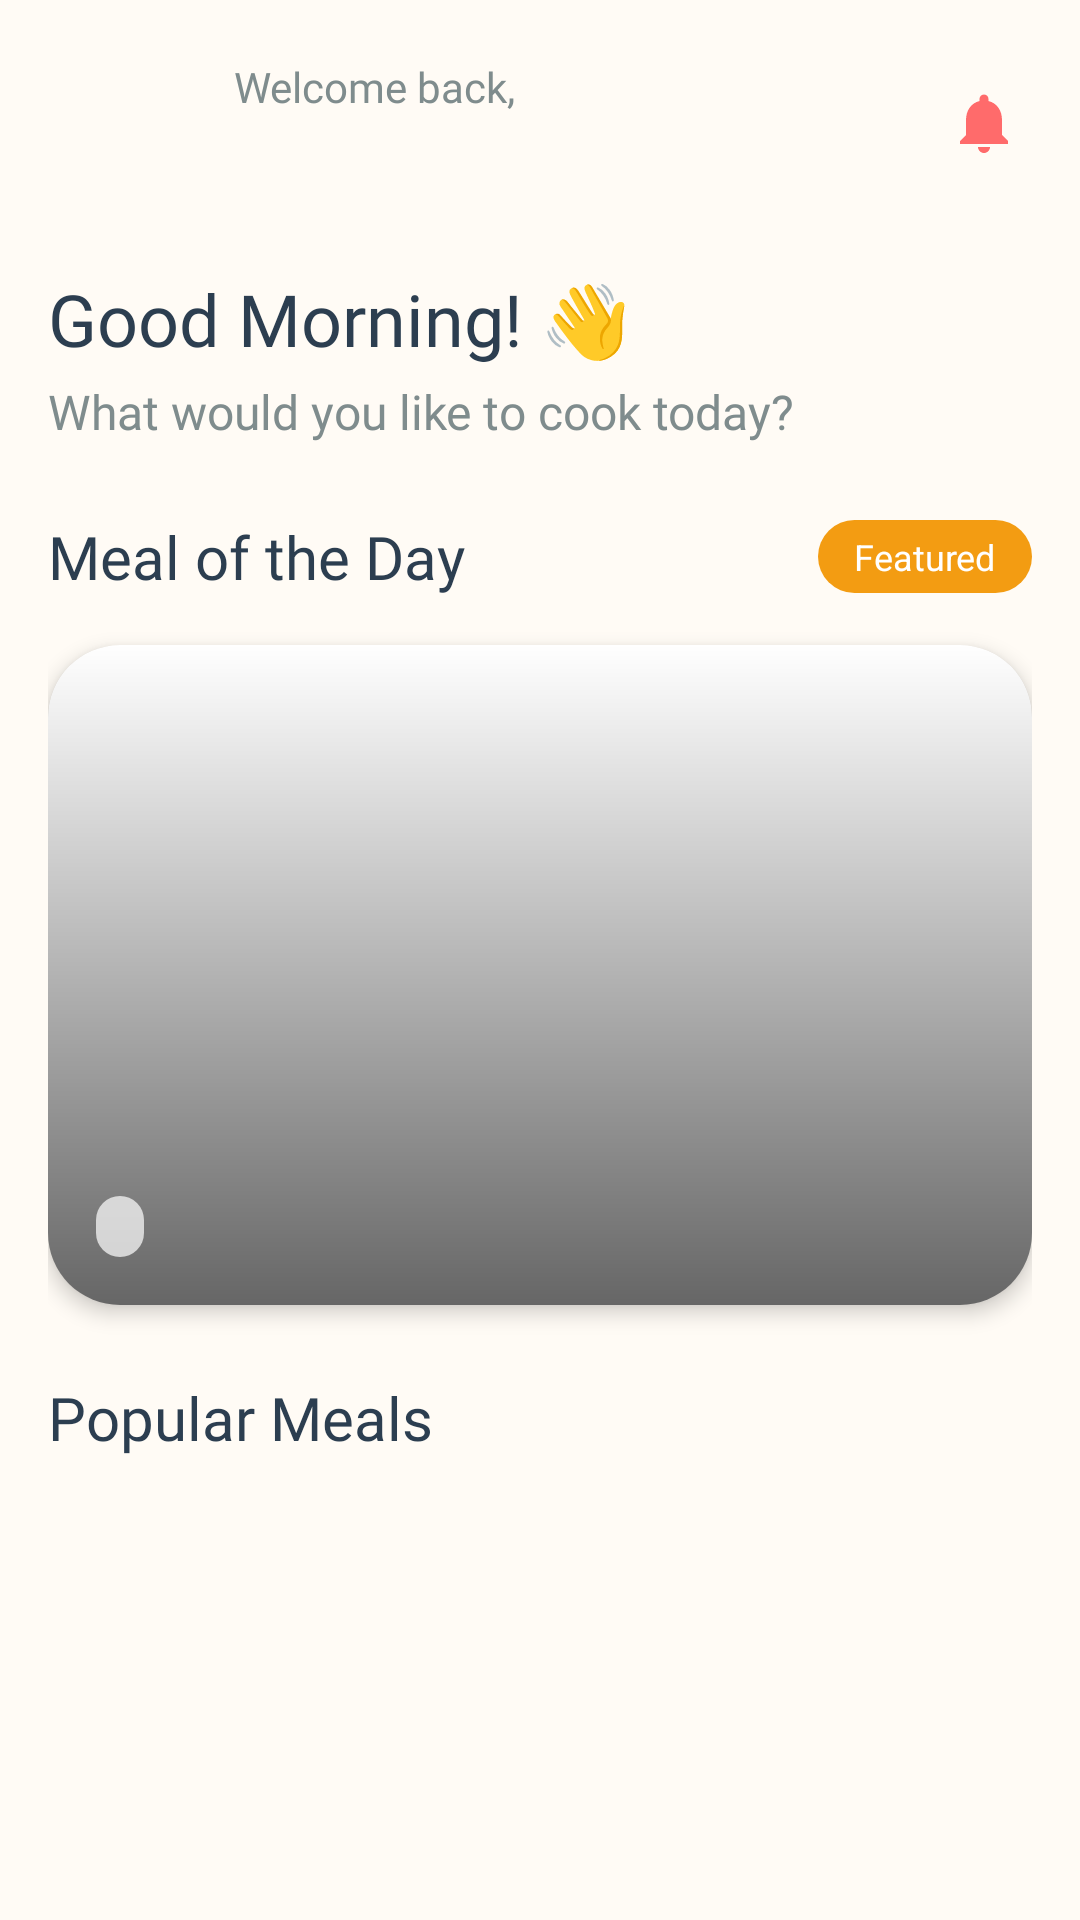

Write the Android layout XML for this screen, with the resource values it uses.
<!-- AndroidManifest.xml: application theme Theme.Tablia -->
<!-- res/layout/fragment_home.xml -->
<?xml version="1.0" encoding="utf-8"?>
<androidx.constraintlayout.widget.ConstraintLayout xmlns:android="http://schemas.android.com/apk/res/android"
    xmlns:app="http://schemas.android.com/apk/res-auto"
    xmlns:tools="http://schemas.android.com/tools"
    android:layout_width="match_parent"
    android:layout_height="match_parent"
    android:background="@color/background">

    <androidx.core.widget.NestedScrollView
        android:id="@+id/homeContent"
        android:layout_width="match_parent"
        android:layout_height="match_parent"
        app:layout_constraintBottom_toBottomOf="parent"
        app:layout_constraintTop_toTopOf="parent">

        <LinearLayout
            android:layout_width="match_parent"
            android:layout_height="wrap_content"
            android:orientation="vertical"
            android:padding="16dp">

            <androidx.constraintlayout.widget.ConstraintLayout
                android:layout_width="match_parent"
                android:layout_height="wrap_content">

                <com.google.android.material.imageview.ShapeableImageView
                    android:id="@+id/ivUserProfile"
                    android:layout_width="50dp"
                    android:layout_height="50dp"
                    android:scaleType="centerCrop"
                    app:layout_constraintBottom_toBottomOf="parent"
                    app:layout_constraintStart_toStartOf="parent"
                    app:layout_constraintTop_toTopOf="parent"
                    app:shapeAppearanceOverlay="@style/circleImageView"
                    tools:src="@drawable/ic_person" />

                <LinearLayout
                    android:layout_width="0dp"
                    android:layout_height="wrap_content"
                    android:layout_marginStart="12dp"
                    android:orientation="vertical"
                    app:layout_constraintBottom_toBottomOf="@id/ivUserProfile"
                    app:layout_constraintEnd_toStartOf="@id/iv_notification"
                    app:layout_constraintStart_toEndOf="@id/ivUserProfile"
                    app:layout_constraintTop_toTopOf="@id/ivUserProfile">

                    <TextView
                        android:layout_width="wrap_content"
                        android:layout_height="wrap_content"
                        android:fontFamily="@font/nunito"
                        android:text="@string/welcome_back"
                        android:textColor="@color/text_grey"
                        android:textSize="14sp" />

                    <TextView
                        android:id="@+id/tvUserName"
                        android:layout_width="wrap_content"
                        android:layout_height="wrap_content"
                        android:fontFamily="@font/nunito_bold"
                        android:textColor="@color/onBackground"
                        android:textSize="18sp"
                        tools:text="Sarah Johnson" />

                </LinearLayout>

                <ImageView
                    android:id="@+id/iv_notification"
                    android:layout_width="32dp"
                    android:layout_height="32dp"
                    android:padding="4dp"
                    android:src="@drawable/ic_notification_bell"
                    app:layout_constraintBottom_toBottomOf="parent"
                    app:layout_constraintEnd_toEndOf="parent"
                    app:layout_constraintTop_toTopOf="parent"
                    app:tint="@color/primary" />
            </androidx.constraintlayout.widget.ConstraintLayout>

            <TextView
                android:id="@+id/tvWelcome"
                android:layout_width="wrap_content"
                android:layout_height="wrap_content"
                android:layout_marginTop="24dp"
                android:fontFamily="@font/nunito_bold"
                android:text="@string/good_morning"
                android:textColor="@color/onBackground"
                android:textSize="24sp" />

            <TextView
                android:id="@+id/tvSubtitle"
                android:layout_width="wrap_content"
                android:layout_height="wrap_content"
                android:layout_marginTop="4dp"
                android:fontFamily="@font/nunito"
                android:text="@string/what_would_you_like_to_cook_today"
                android:textColor="@color/text_grey"
                android:textSize="16sp" />

            <androidx.constraintlayout.widget.ConstraintLayout
                android:layout_width="match_parent"
                android:layout_height="wrap_content"
                android:layout_marginTop="24dp">

                <TextView
                    android:layout_width="wrap_content"
                    android:layout_height="wrap_content"
                    android:fontFamily="@font/nunito_bold"
                    android:text="@string/meal_of_the_day"
                    android:textColor="@color/onBackground"
                    android:textSize="20sp"
                    app:layout_constraintBottom_toBottomOf="parent"
                    app:layout_constraintStart_toStartOf="parent"
                    app:layout_constraintTop_toTopOf="parent" />

                <TextView
                    android:layout_width="wrap_content"
                    android:layout_height="wrap_content"
                    android:background="@drawable/bg_featured_tag"
                    android:paddingHorizontal="12dp"
                    android:paddingVertical="4dp"
                    android:text="@string/featured"
                    android:textColor="@color/white"
                    android:textSize="12sp"
                    app:layout_constraintBottom_toBottomOf="parent"
                    app:layout_constraintEnd_toEndOf="parent"
                    app:layout_constraintTop_toTopOf="parent" />
            </androidx.constraintlayout.widget.ConstraintLayout>

            <androidx.cardview.widget.CardView
                android:id="@+id/cvMealOfTheDay"
                android:layout_width="match_parent"
                android:layout_height="220dp"
                android:layout_marginTop="16dp"
                app:cardCornerRadius="24dp"
                app:cardElevation="4dp">

                <FrameLayout
                    android:layout_width="match_parent"
                    android:layout_height="match_parent">

                    <ImageView
                        android:id="@+id/ivMealOfDay"
                        android:layout_width="match_parent"
                        android:layout_height="match_parent"
                        android:scaleType="centerCrop"
                        tools:src="@tools:sample/backgrounds/scenic" />

                    <View
                        android:layout_width="match_parent"
                        android:layout_height="match_parent"
                        android:background="@drawable/gradient_black_overlay" />

                    <LinearLayout
                        android:layout_width="match_parent"
                        android:layout_height="wrap_content"
                        android:layout_gravity="bottom"
                        android:orientation="vertical"
                        android:padding="16dp">

                        <TextView
                            android:id="@+id/tvMealName"
                            android:layout_width="wrap_content"
                            android:layout_height="wrap_content"
                            android:fontFamily="@font/nunito_bold"
                            android:textColor="@color/white"
                            android:textSize="22sp"
                            tools:text="Italian Pasta Carbonara" />

                        <TextView
                            android:id="@+id/tvMealArea"
                            android:layout_width="wrap_content"
                            android:layout_height="wrap_content"
                            android:layout_marginTop="4dp"
                            android:background="@drawable/bg_area_tag"
                            android:paddingHorizontal="8dp"
                            android:paddingVertical="2dp"
                            android:textColor="@color/white"
                            android:textSize="12sp"
                            tools:text="Italian" />

                    </LinearLayout>
                </FrameLayout>
            </androidx.cardview.widget.CardView>

            <TextView
                android:layout_width="wrap_content"
                android:layout_height="wrap_content"
                android:layout_marginTop="24dp"
                android:fontFamily="@font/nunito_bold"
                android:text="@string/popular_meals"
                android:textColor="@color/onBackground"
                android:textSize="20sp" />

            <androidx.recyclerview.widget.RecyclerView
                android:id="@+id/rvPopularMeals"
                android:layout_width="match_parent"
                android:layout_height="wrap_content"
                android:layout_marginTop="16dp"
                android:orientation="horizontal"
                app:layoutManager="androidx.recyclerview.widget.LinearLayoutManager"
                tools:listitem="@layout/item_popular_meal" />

        </LinearLayout>
    </androidx.core.widget.NestedScrollView>

    <include
        android:id="@+id/layoutNoInternet"
        layout="@layout/layout_no_internet"
        android:layout_width="match_parent"
        android:layout_height="match_parent"
        android:visibility="gone" />

    <FrameLayout
        android:id="@+id/loadingOverlay"
        android:layout_width="match_parent"
        android:layout_height="match_parent"
        android:background="@color/transparent_white_80"
        android:clickable="true"
        android:focusable="true"
        android:visibility="gone">

        <com.airbnb.lottie.LottieAnimationView
            android:id="@+id/progressBar"
            android:layout_width="150dp"
            android:layout_height="150dp"
            android:layout_gravity="center"
            app:lottie_autoPlay="true"
            app:lottie_loop="true"
            app:lottie_rawRes="@raw/liquid_loader_01" />

    </FrameLayout>

</androidx.constraintlayout.widget.ConstraintLayout>
<!-- res/layout/item_popular_meal.xml (included above) -->
<?xml version="1.0" encoding="utf-8"?>
<androidx.cardview.widget.CardView xmlns:android="http://schemas.android.com/apk/res/android"
    xmlns:app="http://schemas.android.com/apk/res-auto"
    xmlns:tools="http://schemas.android.com/tools"
    android:layout_width="160dp"
    android:layout_height="200dp"
    android:layout_margin="8dp"
    app:cardCornerRadius="20dp"
    app:cardElevation="3dp">

    <androidx.constraintlayout.widget.ConstraintLayout
        android:layout_width="match_parent"
        android:layout_height="match_parent">

        <ImageView
            android:id="@+id/ivPopularMeal"
            android:layout_width="match_parent"
            android:layout_height="match_parent"
            android:scaleType="centerCrop"
            tools:src="@tools:sample/backgrounds/scenic" />

        <View
            android:layout_width="match_parent"
            android:layout_height="match_parent"
            android:background="@drawable/gradient_black_overlay" />

        <ImageButton
            android:id="@+id/btnRemoveFavorite"
            android:layout_width="32dp"
            android:layout_height="32dp"
            android:layout_margin="8dp"
            android:background="@drawable/white_circle_shadow"
            android:padding="6dp"
            android:src="@drawable/ic_trash"
            android:visibility="visible"
            app:layout_constraintEnd_toEndOf="parent"
            app:layout_constraintTop_toTopOf="parent"
            />

        <TextView
            android:id="@+id/tvPopularMealName"
            android:layout_width="0dp"
            android:layout_height="wrap_content"
            android:layout_margin="12dp"
            android:ellipsize="end"
            android:fontFamily="@font/tablia_font_family"
            android:maxLines="2"
            android:textColor="@color/white"
            android:textSize="16sp"
            android:textStyle="bold"
            app:layout_constraintBottom_toBottomOf="parent"
            app:layout_constraintEnd_toEndOf="parent"
            app:layout_constraintStart_toStartOf="parent"
            tools:text="Sushi Platter" />

    </androidx.constraintlayout.widget.ConstraintLayout>
</androidx.cardview.widget.CardView>
<!-- res/layout/layout_no_internet.xml (included above) -->
<?xml version="1.0" encoding="utf-8"?>
<androidx.constraintlayout.widget.ConstraintLayout xmlns:android="http://schemas.android.com/apk/res/android"
    xmlns:app="http://schemas.android.com/apk/res-auto"
    android:id="@+id/noInternetOverlay"
    android:layout_width="match_parent"
    android:layout_height="match_parent"
    android:background="@color/background"
    android:clickable="true"
    android:focusable="true"
    android:visibility="gone">

    <com.airbnb.lottie.LottieAnimationView
        android:id="@+id/lottieNoInternet"
        android:layout_width="wrap_content"
        android:layout_height="wrap_content"
        app:layout_constraintBottom_toTopOf="@+id/tvNoInternetTitle"
        app:layout_constraintEnd_toEndOf="parent"
        app:layout_constraintStart_toStartOf="parent"
        app:layout_constraintTop_toTopOf="parent"
        app:layout_constraintVertical_chainStyle="packed"
        app:lottie_autoPlay="true"
        app:lottie_loop="true"
        app:lottie_rawRes="@raw/no_internet_anim" />

    <TextView
        android:id="@+id/tvNoInternetTitle"
        android:layout_width="wrap_content"
        android:layout_height="wrap_content"
        android:layout_marginTop="24dp"
        android:fontFamily="@font/tablia_font_family"
        android:text="@string/no_internet_connection"
        android:textColor="@color/onBackground"
        android:textSize="22sp"
        android:textStyle="bold"
        app:layout_constraintBottom_toTopOf="@+id/tvNoInternetMsg"
        app:layout_constraintEnd_toEndOf="parent"
        app:layout_constraintStart_toStartOf="parent"
        app:layout_constraintTop_toBottomOf="@+id/lottieNoInternet" />

    <TextView
        android:id="@+id/tvNoInternetMsg"
        android:layout_width="0dp"
        android:layout_height="wrap_content"
        android:layout_marginHorizontal="40dp"
        android:layout_marginTop="8dp"
        android:fontFamily="@font/tablia_font_family"
        android:gravity="center"
        android:text="@string/no_internet_message"
        android:textColor="@color/text_grey"
        android:textSize="16sp"
        app:layout_constraintEnd_toEndOf="parent"
        app:layout_constraintStart_toStartOf="parent"
        app:layout_constraintTop_toBottomOf="@+id/tvNoInternetTitle" />
    

</androidx.constraintlayout.widget.ConstraintLayout>
<!-- resources referenced by this layout -->
<resources>
  <color name="background">@color/creamy_white</color>
  <color name="onBackground">@color/navy_foreground</color>
  <color name="primary">@color/tomato_red</color>
  <color name="text_grey">#7F8C8D</color>
  <color name="transparent_white_80">#80FFFFFF</color>
  <color name="white">#FFFFFF</color>
  <!-- drawable bg_area_tag (drawable) -->
  <?xml version="1.0" encoding="utf-8"?>
  <shape xmlns:android="http://schemas.android.com/apk/res/android">
      <solid android:color="@color/white_transparent" />
      <corners android:radius="12dp" />
  </shape>
  <!-- drawable bg_featured_tag (drawable) -->
  <?xml version="1.0" encoding="utf-8"?>
  <shape xmlns:android="http://schemas.android.com/apk/res/android">
      <solid android:color="@color/featured_orange" />
      <corners android:radius="16dp" />
  </shape>
  <!-- drawable gradient_black_overlay (drawable) -->
  <?xml version="1.0" encoding="utf-8"?>
  <shape xmlns:android="http://schemas.android.com/apk/res/android">
      <gradient
          android:angle="270"
          android:endColor="#99000000"
          android:startColor="@android:color/transparent" />
  </shape>
  <!-- drawable ic_notification_bell (drawable) -->
  <vector xmlns:android="http://schemas.android.com/apk/res/android"
      android:width="24dp"
      android:height="24dp"
      android:viewportWidth="24"
      android:viewportHeight="24">
    <path
        android:fillColor="#000000"
        android:pathData="M12,22c1.1,0 2,-0.9 2,-2h-4c0,1.1 0.9,2 2,2zM18,16v-5c0,-3.07 -1.63,-5.64 -4.5,-6.32V4c0,-0.83 -0.67,-1.5 -1.5,-1.5s-1.5,0.67 -1.5,1.5v0.68C7.64,5.36 6,7.92 6,11v5l-2,2v1h16v-1l-2,-2z"/>
  </vector>
  <!-- drawable ic_person (drawable) -->
  <vector xmlns:android="http://schemas.android.com/apk/res/android"
      android:width="24dp"
      android:height="24dp"
      android:viewportWidth="24"
      android:viewportHeight="24">
  
      <path
          android:pathData="M19,21v-2a4,4 0,0,0 -4,-4H9a4,4 0,0,0 -4,4v2"
          android:strokeColor="@color/navy_foreground"
          android:strokeWidth="2"
          android:strokeLineCap="round"
          android:strokeLineJoin="round"/>
  
      <path
          android:pathData="M12,7m-4,0a4,4 0,1,1 8,0a4,4 0,1,1 -8,0"
          android:strokeColor="@color/navy_foreground"
          android:strokeWidth="2"
          android:strokeLineCap="round"
          android:strokeLineJoin="round"/>
  </vector>
  <!-- drawable ic_trash (drawable) -->
  <vector xmlns:android="http://schemas.android.com/apk/res/android"
      android:width="24dp"
      android:height="24dp"
      android:viewportWidth="24"
      android:viewportHeight="24">
      <path
          android:fillColor="@color/primary"
          android:pathData="M6,19c0,1.1 0.9,2 2,2h8c1.1,0 2,-0.9 2,-2V7H6V19z M19,4h-3.5l-1,-1h-5l-1,1H5v2h14V4z" />
  </vector>
  <string name="featured">Featured</string>
  <string name="good_morning">Good Morning! 👋</string>
  <string name="meal_of_the_day">Meal of the Day</string>
  <string name="no_internet_connection">No Internet Connection</string>
  <string name="no_internet_message">Please check your internet connection and try again.</string>
  <string name="popular_meals">Popular Meals</string>
  <string name="welcome_back">Welcome back,</string>
  <string name="what_would_you_like_to_cook_today">What would you like to cook today?</string>
  <style name="circleImageView">
          <item name="cornerFamily">rounded</item>
          <item name="cornerSize">50%</item>
  
      </style>
  <style name="Theme.Tablia" parent="Base.Theme.Tablia" />
  <color name="creamy_white">#FFFBF5</color>
  <color name="navy_foreground">#2C3E50</color>
  <color name="tomato_red">#FF6B6B</color>
  <color name="white_transparent">#B3FFFFFF</color>
  <color name="featured_orange">#F39C12</color>
  <style name="Base.Theme.Tablia" parent="Theme.Material3.Light.NoActionBar">
          <item name="android:statusBarColor">@color/primary</item>
      </style>
</resources>
